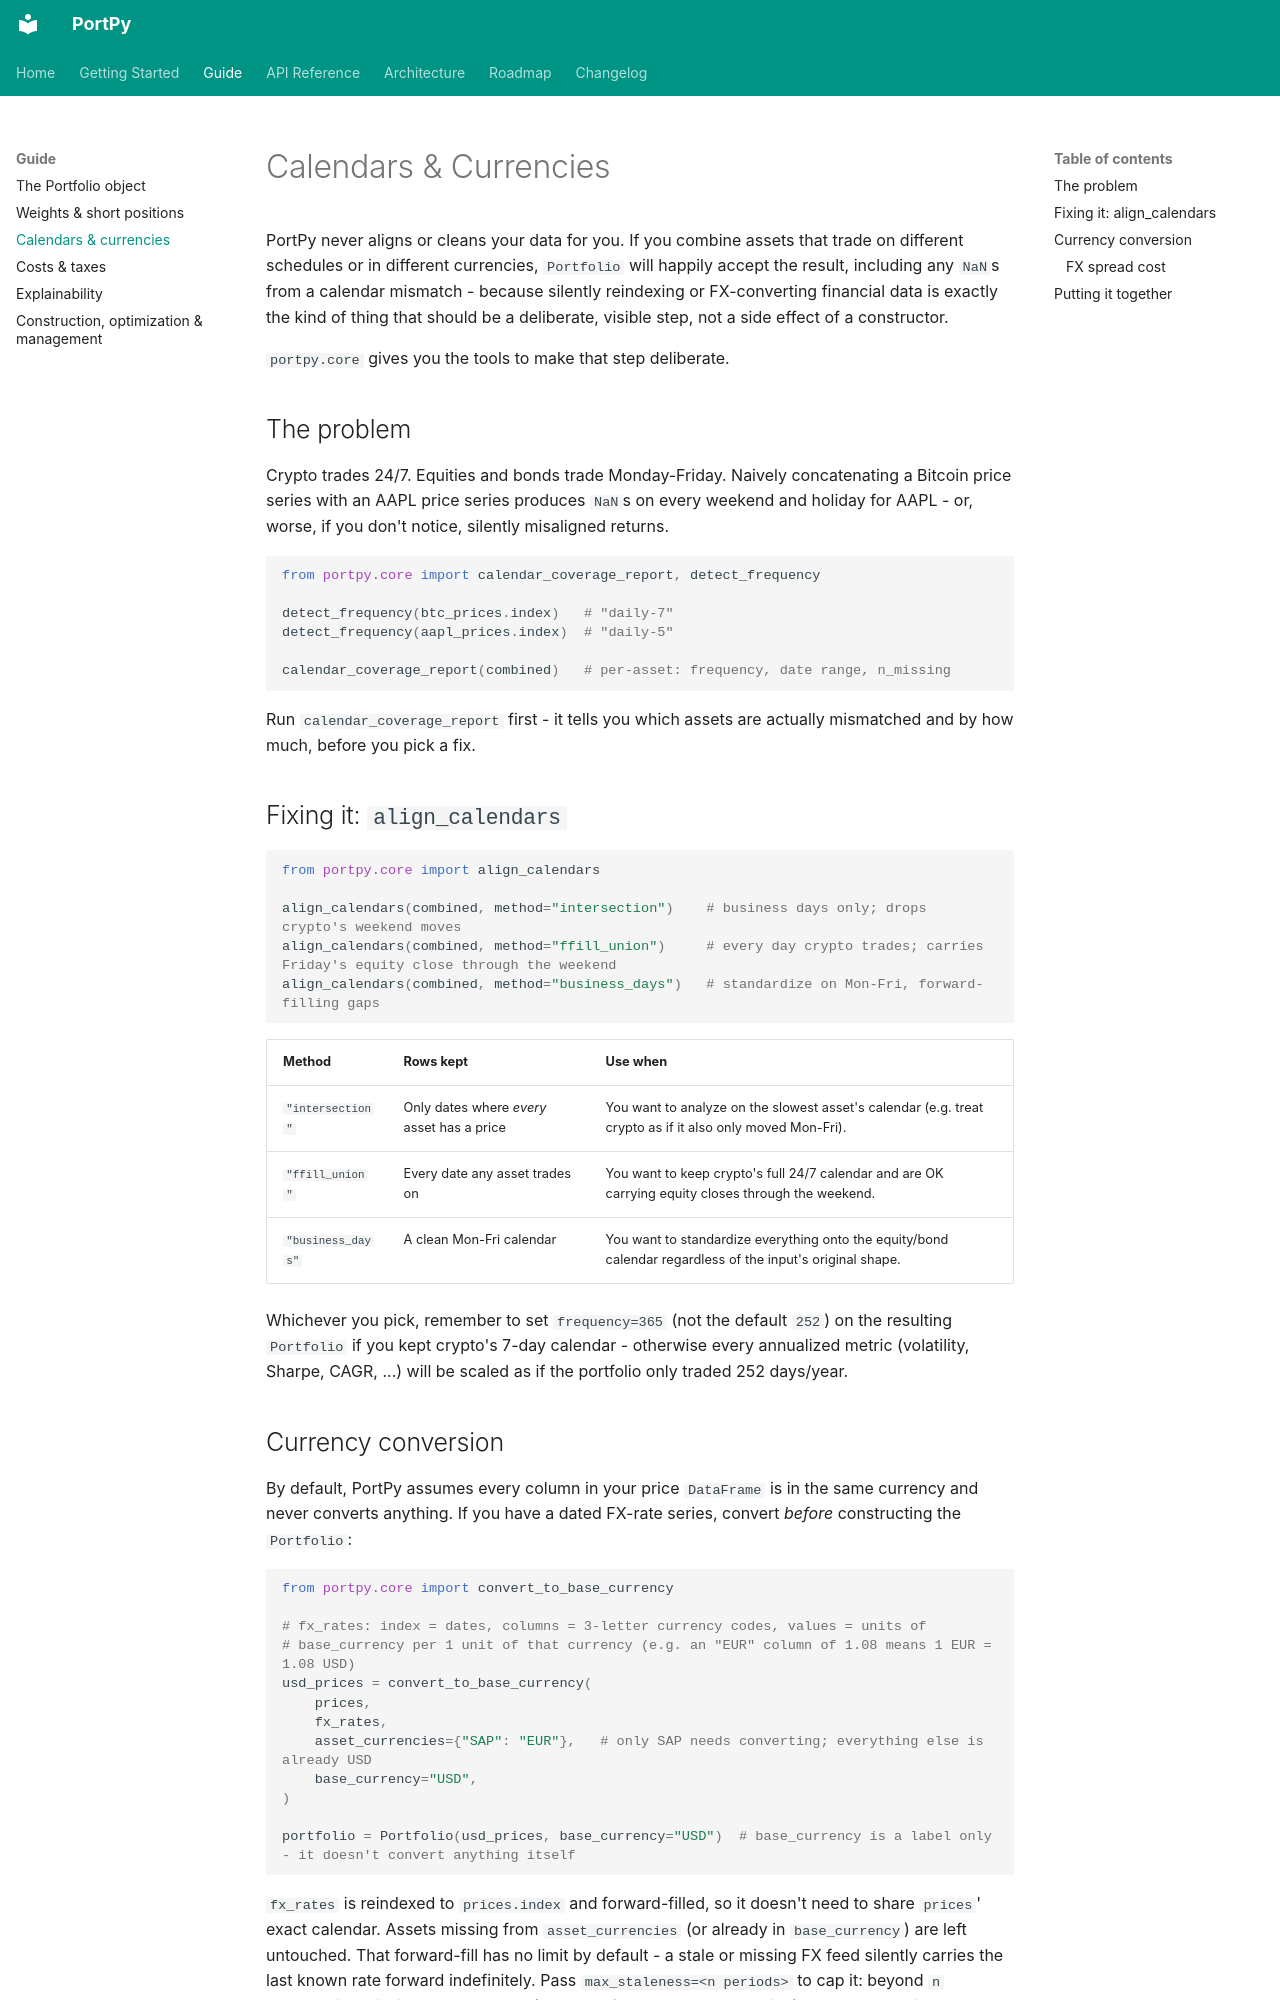

repository: Arthur-Faugeron/PortPy · page: guide/calendars-and-currency/index.html · generator: mkdocs

# Calendars & Currencies

PortPy never aligns or cleans your data for you. If you combine assets that trade on different schedules or in different currencies, `Portfolio` will happily accept the result, including any `NaN`s from a calendar mismatch - because silently reindexing or FX-converting financial data is exactly the kind of thing that should be a deliberate, visible step, not a side effect of a constructor.

`portpy.core` gives you the tools to make that step deliberate.

## The problem

Crypto trades 24/7. Equities and bonds trade Monday-Friday. Naively concatenating a Bitcoin price series with an AAPL price series produces `NaN`s on every weekend and holiday for AAPL - or, worse, if you don't notice, silently misaligned returns.

```python
from portpy.core import calendar_coverage_report, detect_frequency

detect_frequency(btc_prices.index)   # "daily-7"
detect_frequency(aapl_prices.index)  # "daily-5"

calendar_coverage_report(combined)   # per-asset: frequency, date range, n_missing
```

Run `calendar_coverage_report` first - it tells you which assets are actually mismatched and by how much, before you pick a fix.

## Fixing it: `align_calendars`

```python
from portpy.core import align_calendars

align_calendars(combined, method="intersection")    # business days only; drops crypto's weekend moves
align_calendars(combined, method="ffill_union")     # every day crypto trades; carries Friday's equity close through the weekend
align_calendars(combined, method="business_days")   # standardize on Mon-Fri, forward-filling gaps
```

| Method | Rows kept | Use when |
|---|---|---|
| `"intersection"` | Only dates where *every* asset has a price | You want to analyze on the slowest asset's calendar (e.g. treat crypto as if it also only moved Mon-Fri). |
| `"ffill_union"` | Every date any asset trades on | You want to keep crypto's full 24/7 calendar and are OK carrying equity closes through the weekend. |
| `"business_days"` | A clean Mon-Fri calendar | You want to standardize everything onto the equity/bond calendar regardless of the input's original shape. |

Whichever you pick, remember to set `frequency=365` (not the default `252`) on the resulting `Portfolio` if you kept crypto's 7-day calendar - otherwise every annualized metric (volatility, Sharpe, CAGR, ...) will be scaled as if the portfolio only traded 252 days/year.
